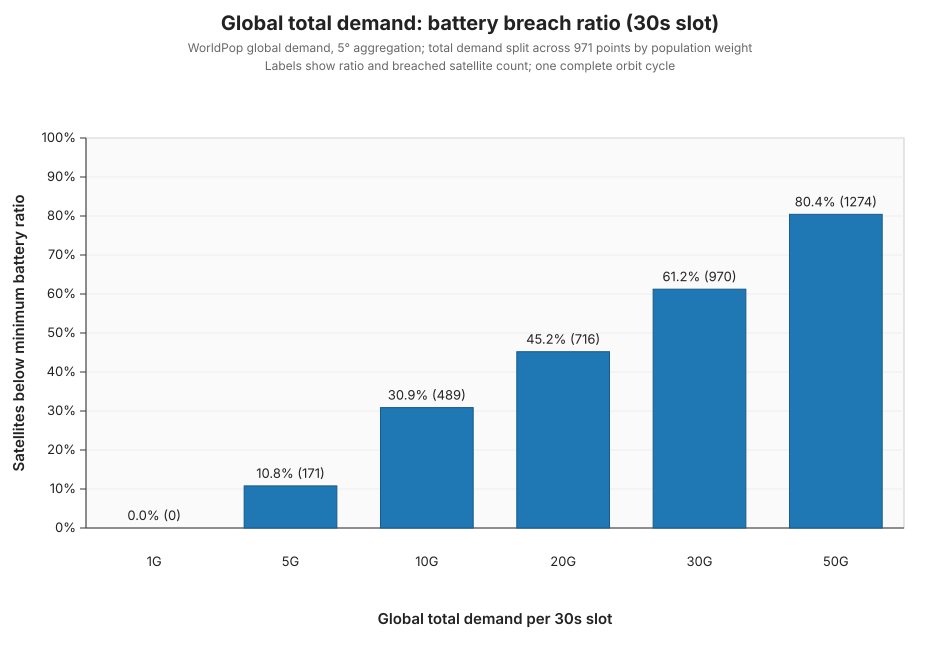

Values plotted in this chart, from the file beside it:
data_size_label, global_total_gb, data_size_bits, slot_interval_s, unique_breached_satellites, unique_breached_ratio, unique_eclipse_breached_satellites, unique_eclipse_breached_ratio, tasks_failed, run_dir, source_csv
1G, 1.0, 8000000000, 30, 0, 0.0, 0, 0.0, 32448, output/demand_energy_sweep_global_5deg_3…, output/demand_energy_sweep_global_5deg_3…
5G, 5.0, 40000000000, 30, 171, 0.108, 171, 0.108, 32448, output/demand_energy_sweep_global_5deg_3…, output/demand_energy_sweep_global_5deg_3…
10G, 10.0, 80000000000, 30, 489, 0.3087, 489, 0.3087, 32448, output/demand_energy_sweep_global_5deg_3…, output/demand_energy_sweep_global_5deg_3…
20G, 20.0, 160000000000, 30, 716, 0.452, 714, 0.4508, 32448, output/demand_energy_sweep_global_5deg_3…, output/demand_energy_sweep_global_5deg_3…
30G, 30.0, 240000000000, 30, 970, 0.6124, 925, 0.584, 32448, output/demand_energy_sweep_global_5deg_3…, output/demand_energy_sweep_global_5deg_3…
50G, 50.0, 400000000000, 30, 1274, 0.8043, 1239, 0.7822, 32448, output/demand_energy_sweep_global_5deg_3…, output/demand_energy_sweep_global_5deg_3…
